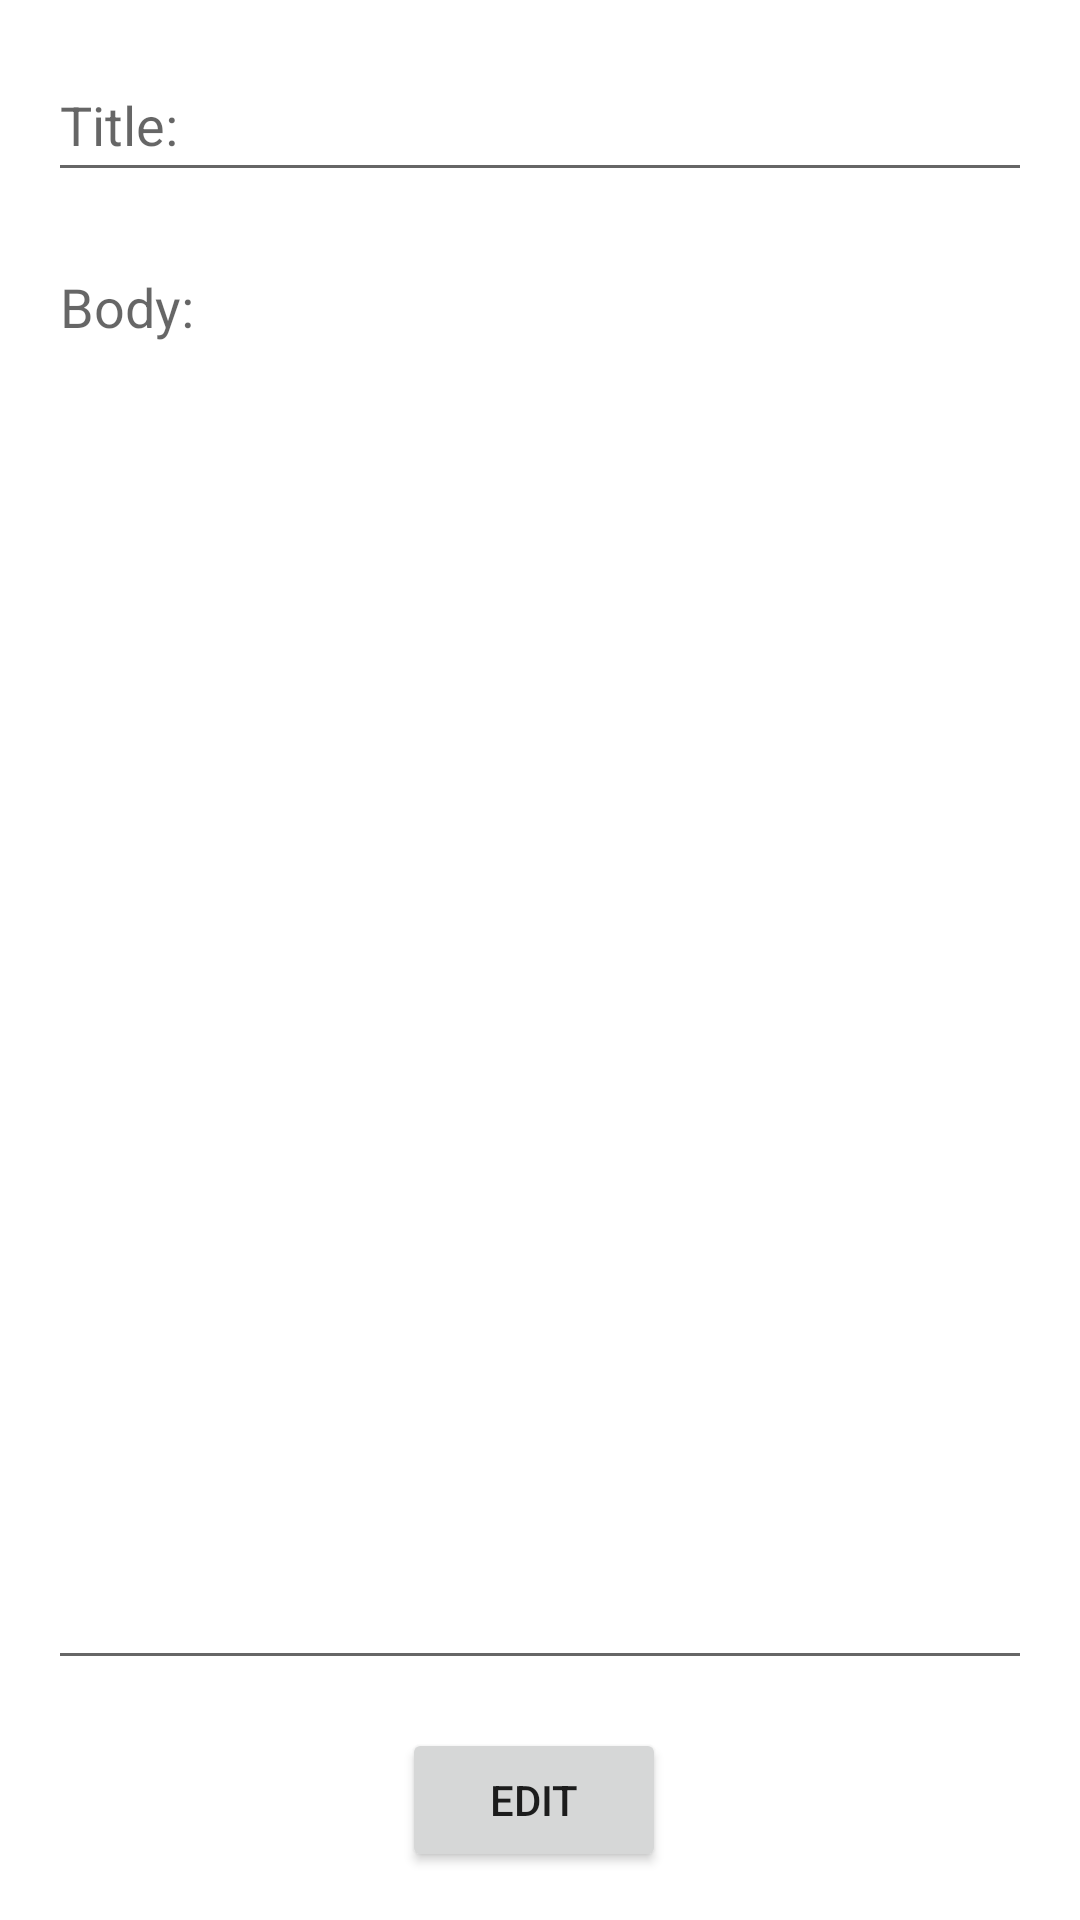

The Android layout XML behind this screen, and the referenced resources:
<!-- AndroidManifest.xml: application theme Theme.RetrofitForum -->
<!-- res/layout/activity_edit.xml -->
<?xml version="1.0" encoding="utf-8"?>
<androidx.constraintlayout.widget.ConstraintLayout xmlns:android="http://schemas.android.com/apk/res/android"
    xmlns:app="http://schemas.android.com/apk/res-auto"
    xmlns:tools="http://schemas.android.com/tools"
    android:layout_width="match_parent"
    android:layout_height="match_parent"
    tools:context=".post.EditActivity">

    <EditText
        android:id="@+id/editTitle"
        android:layout_width="0dp"
        android:layout_height="48dp"
        android:layout_marginStart="16dp"
        android:layout_marginTop="16dp"
        android:layout_marginEnd="16dp"
        android:ems="10"
        android:hint="@string/title_hint"
        android:inputType="textPersonName"
        app:layout_constraintEnd_toEndOf="parent"
        app:layout_constraintHorizontal_bias="0.497"
        app:layout_constraintStart_toStartOf="parent"
        app:layout_constraintTop_toTopOf="parent"
        android:autofillHints="" />

    <EditText
        android:id="@+id/editBody"
        android:layout_width="0dp"
        android:layout_height="0dp"
        android:layout_marginTop="16dp"
        android:layout_marginBottom="16dp"
        android:ems="10"
        android:gravity="start|top"
        android:hint="@string/body_hint"
        android:inputType="textMultiLine"
        app:layout_constraintBottom_toTopOf="@+id/confirmEdit"
        app:layout_constraintEnd_toEndOf="@+id/editTitle"
        app:layout_constraintStart_toStartOf="@+id/editTitle"
        app:layout_constraintTop_toBottomOf="@+id/editTitle"
        android:autofillHints="" />

    <Button
        android:id="@+id/confirmEdit"
        android:layout_width="wrap_content"
        android:layout_height="wrap_content"
        android:layout_marginBottom="16dp"
        android:text="@string/confirm_edit"
        app:layout_constraintBottom_toBottomOf="parent"
        app:layout_constraintEnd_toEndOf="@+id/editBody"
        app:layout_constraintHorizontal_bias="0.491"
        app:layout_constraintStart_toStartOf="@+id/editBody" />
</androidx.constraintlayout.widget.ConstraintLayout>
<!-- resources referenced by this layout -->
<resources>
  <string name="body_hint">Body:</string>
  <string name="confirm_edit">Edit</string>
  <string name="title_hint">Title:</string>
  <style name="Theme.RetrofitForum" parent="Theme.MaterialComponents.DayNight.DarkActionBar">
          
          <item name="colorPrimary">@color/purple_500</item>
          <item name="colorPrimaryVariant">@color/purple_700</item>
          <item name="colorOnPrimary">@color/white</item>
          
          <item name="colorSecondary">@color/teal_200</item>
          <item name="colorSecondaryVariant">@color/teal_700</item>
          <item name="colorOnSecondary">@color/black</item>
          
          <item name="android:statusBarColor" tools:targetApi="l">?attr/colorPrimaryVariant</item>
          
      </style>
  <!-- not gathered from this repository: default colours our renderer supplied (Android Studio template values) -->
  <color name="purple_500">#FF6200EE</color>
  <color name="purple_700">#FF3700B3</color>
  <color name="teal_200">#FF03DAC5</color>
  <color name="teal_700">#FF018786</color>
  <color name="black">#FF000000</color>
  <color name="white">#FFFFFFFF</color>
</resources>
